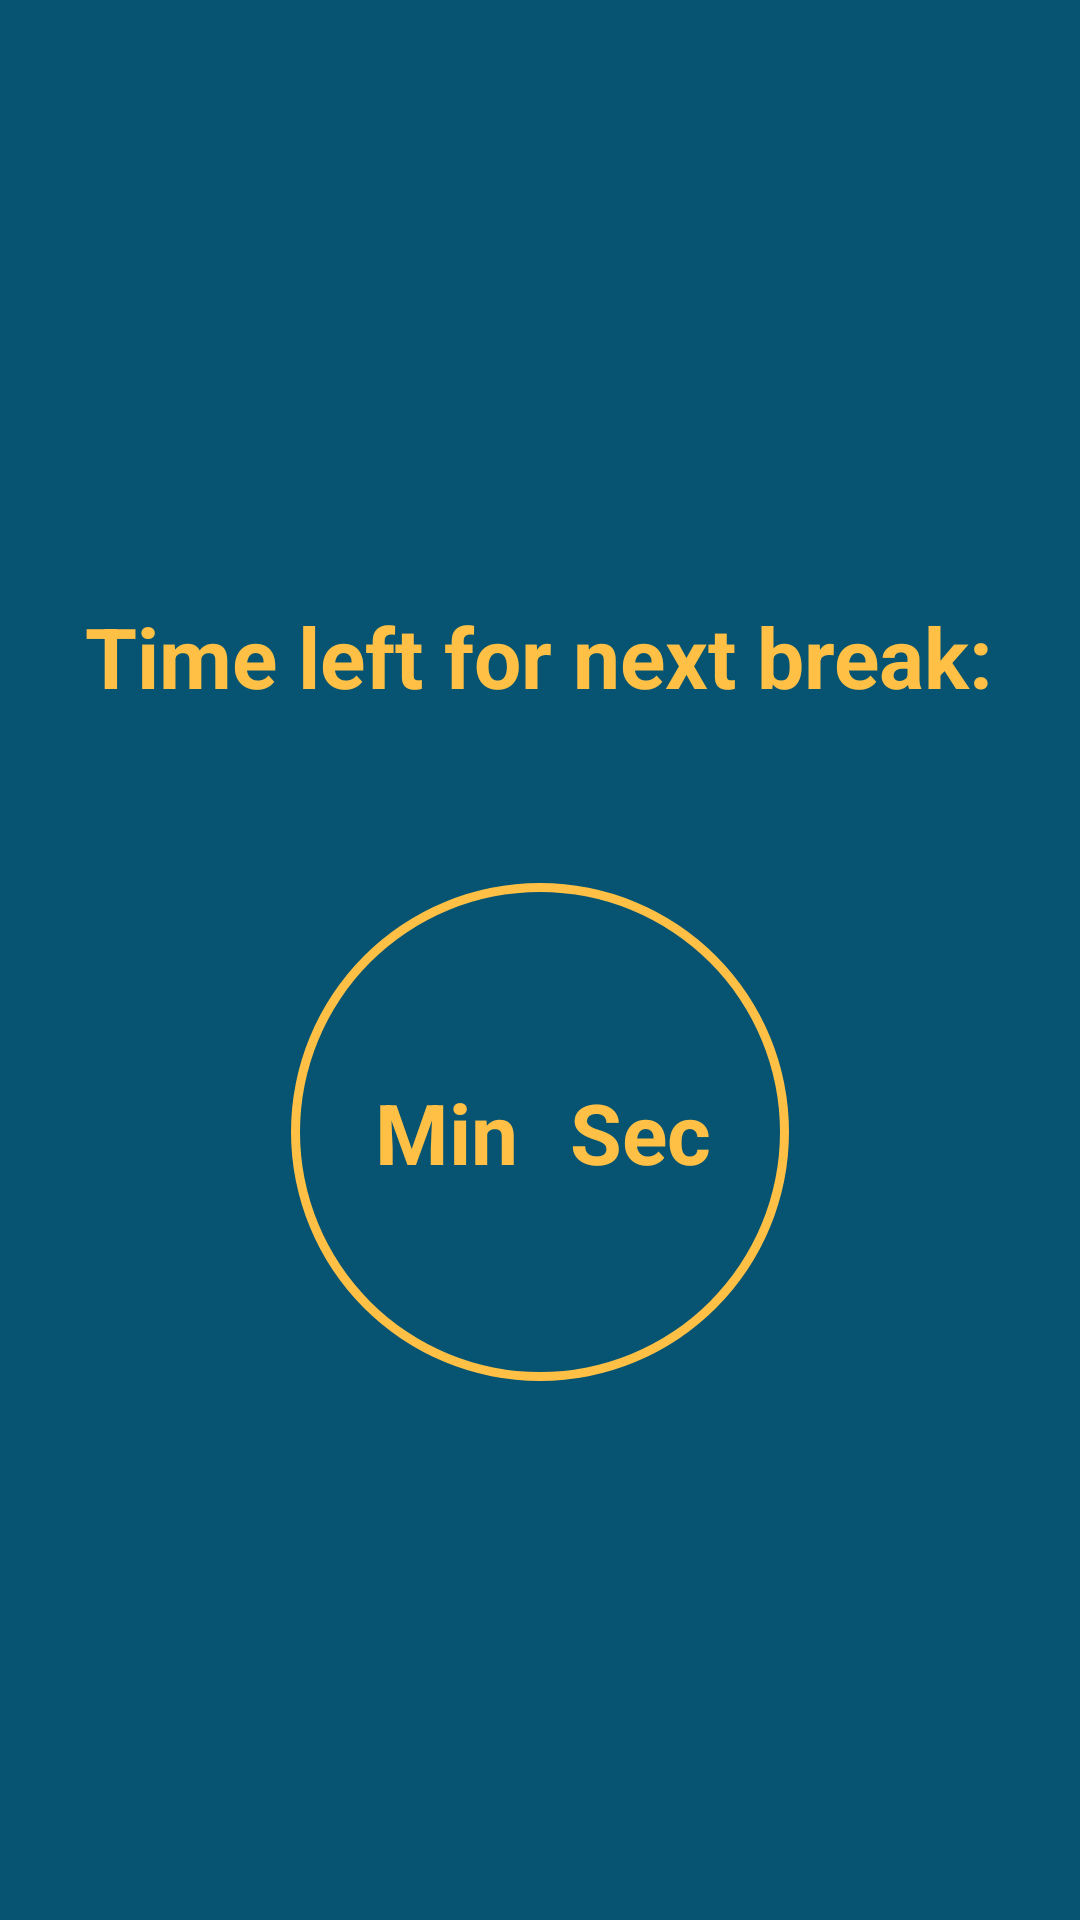

Reconstruct the res/layout file that produces this screen, plus the resources it refers to.
<!-- AndroidManifest.xml: application theme Theme.AppCompat.NoActionBar -->
<!-- res/layout/activity_timer.xml -->
<?xml version="1.0" encoding="utf-8"?>
<LinearLayout xmlns:android="http://schemas.android.com/apk/res/android"
    android:layout_width="match_parent"
    android:layout_height="match_parent"
    android:background="@color/sail_blue"
    android:gravity="center_horizontal"
    android:orientation="vertical">


    <TextView
        android:layout_width="wrap_content"
        android:layout_height="wrap_content"
        android:layout_marginTop="200dp"
        android:gravity="center"
        android:text="@string/time_left_for_next_break"
        android:textColor="@color/golden"
        android:textSize="28sp"
        android:textStyle="bold"/>

    <RelativeLayout
        android:id="@+id/progress_layout"
        android:layout_width="200dp"
        android:layout_height="200dp"
        android:layout_margin="40dp">

        <ProgressBar
            android:id="@+id/progress_bar"
            android:layout_width="match_parent"
            style="?android:attr/progressBarStyleHorizontal"
            android:layout_height="match_parent"
            android:background="@drawable/circle_shape"
            android:indeterminate="false"
            android:progressDrawable="@drawable/circle_progress_bar"
            android:textAlignment="center"/>

        <TextView
            android:id="@+id/progress_text"
            android:layout_width="wrap_content"
            android:layout_height="wrap_content"
            android:layout_alignParentLeft="true"
            android:layout_alignParentRight="true"
            android:layout_centerVertical="true"
            android:gravity="center_vertical"
            android:text="Min"
            android:paddingLeft="45dp"
            android:textColor="@color/golden"
            android:textSize="28sp"
            android:textStyle="bold"/>

        <TextView
            android:id="@+id/progress_text_sec"
            android:layout_width="wrap_content"
            android:layout_height="wrap_content"
            android:layout_alignParentLeft="true"
            android:layout_alignParentRight="true"
            android:layout_centerVertical="true"
            android:gravity="center_vertical"
            android:text="Sec"
            android:paddingLeft="110dp"
            android:textColor="@color/golden"
            android:textSize="28sp"
            android:textStyle="bold"/>



    </RelativeLayout>

    <LinearLayout
        android:layout_width="match_parent"
        android:layout_height="50dp">


    </LinearLayout>


</LinearLayout>
<!-- resources referenced by this layout -->
<resources>
  <color name="golden">#ffc045</color>
  <color name="sail_blue">#065471</color>
  <!-- drawable circle_progress_bar (drawable) -->
  <?xml version="1.0" encoding="utf-8"?>
  <rotate xmlns:android="http://schemas.android.com/apk/res/android"
      android:fromDegrees="270"
      android:toDegrees="270">
  
      <shape
          android:innerRadiusRatio="2.5"
          android:shape="ring"
          android:thickness="8dp"
          android:useLevel="true">
  
          <gradient
              android:angle="8"
              android:endColor="@color/golden"
              android:startColor="@color/golden"
              android:type="sweep"
              android:useLevel="false"/>
      </shape>
  </rotate>
  <!-- drawable circle_shape (drawable) -->
  <?xml version="1.0" encoding="utf-8"?>
  <shape xmlns:android="http://schemas.android.com/apk/res/android"
      android:shape="ring"
      android:innerRadiusRatio="2.5"
      android:thickness="3dp"
      android:useLevel="false">
  
      <solid android:color="@color/golden"/>
  
  </shape>
  <string name="time_left_for_next_break">Time left for next break:</string>
</resources>
